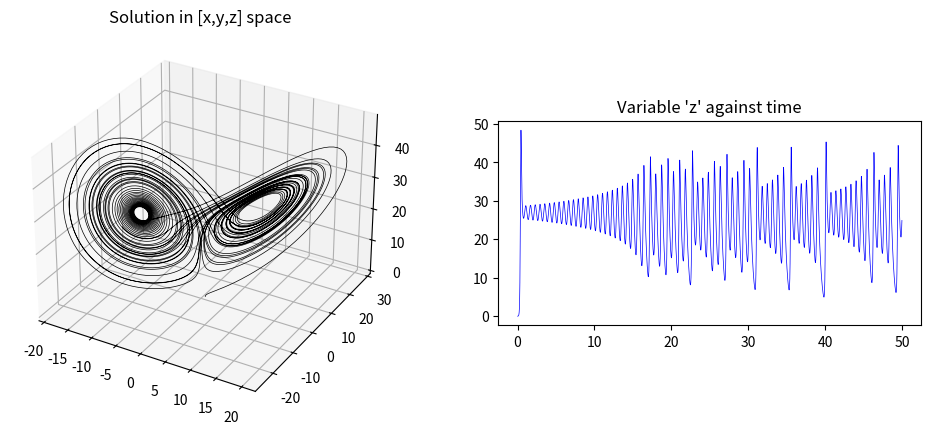

Write the Python code that produced this figure.
import numpy as np
from scipy.integrate import solve_ivp
import matplotlib.pyplot as plt
from mpl_toolkits.mplot3d import Axes3D

def lorenz_rhs(t,state,s,r,b):
    # Break up state variable into 3:
    x,y,z = state

    dxdt = s*(y-x)
    dydt = r*x - y - x*z
    dzdt = x*y - b*z

    # Assemble
    return [dxdt,dydt,dzdt]

    # Initial condition
y0 = [0.9, 0.0, 0.0]

# Time span for the solution (start time, end time)
t_span = (0, 50)

# Plot the solution at the following times:
tvals = np.linspace(0,t_span[1],10000)

# Solve the ODE
solution1 = solve_ivp(lorenz_rhs, # system of equations
                      t_span, # time span of integration
                      y0, # initial conditions
                      args=(10,28,8/3), # parameters
                      t_eval=tvals, # times at which to store solution
                      method='RK45' # method of integration
                     )

fig1 = plt.figure(dpi=100,figsize=(12,5))

# 3-d plot
ax1_1 = fig1.add_subplot(1,2,1, projection='3d')
ax1_1.plot(solution1.y[0], solution1.y[1], solution1.y[2], lw=0.5, color='black')
ax1_1.set_title("Solution in [x,y,z] space ")

# time-trace
ax1_2 = fig1.add_subplot(1, 2, 2)
ax1_2.set_aspect(1/2)
ax1_2.plot(solution1.t, solution1.y[2], lw=0.5, color='blue')
ax1_2.set_title("Variable 'z' against time")

plt.show()
